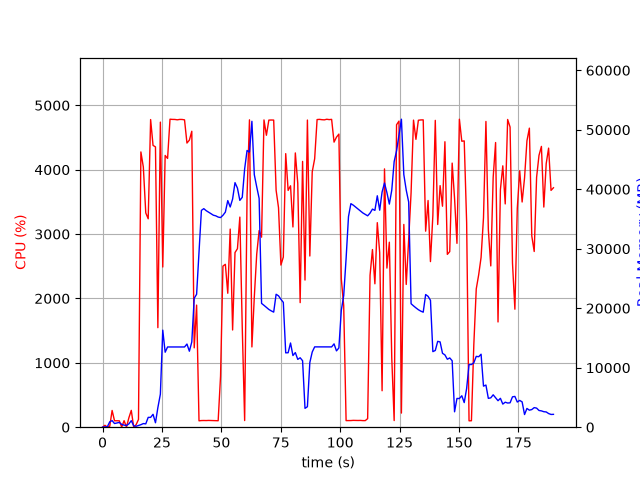

Source data for this figure (header and first rows):
elapsed_time, nproc, cpu, mem_real, mem_virtual
3.814697265625e-05, 1, 0.0, 5.98, 18449
1.006, 2, 29.8, 54.38, 237.9
2.013, 2, 1.0, 59.91, 243
3.02, 5, 12.9, 895.4, 10079
4.028, 5, 260.1, 1108, 12429
5.035, 3, 100.2, 616, 5101
6.043, 3, 99.3, 717, 5197
7.05, 3, 99.3, 802.7, 5309
8.057, 5, 2.0, 471.9, 13537
9.066, 3, 101.2, 350.2, 4731
10.07, 3, 1.0, 285.8, 4687
11.08, 4, 146.6, 553.4, 13998
12.09, 7, 261.4, 1096, 22911
13.1, 3, 2.0, 239.6, 6139
14.11, 1, 38.6, 152.9, 1012
15.12, 1, 119.8, 291.6, 29298
16.13, 1, 4276, 422.3, 29310
17.16, 1, 4042, 608.5, 29340
18.19, 1, 3329, 562, 29924
19.21, 1, 3237, 1651, 31204
20.23, 1, 4779, 1651, 31204
21.25, 1, 4377, 2169, 32748
22.27, 1, 4355, 745.1, 32748
23.28, 1, 1546, 3293, 35084
24.33, 1, 4739, 5553, 37142
25.34, 1, 2488, 16318, 54064
26.35, 1, 4221, 12606, 54064
27.36, 1, 4175, 13488, 54064
28.38, 1, 4784, 13488, 54064
29.4, 1, 4781, 13488, 54064
30.42, 1, 4780, 13488, 54064
31.44, 1, 4775, 13488, 54064
32.46, 1, 4781, 13488, 54064
33.48, 1, 4780, 13488, 54064
34.5, 1, 4774, 13488, 54064
35.52, 1, 4414, 13982, 54064
36.54, 1, 4459, 12774, 54064
37.55, 1, 4597, 14338, 58212
38.57, 1, 1233, 21675, 69673
39.58, 1, 1897, 22346, 90153
40.59, 1, 99.2, 29466, 90153
41.6, 1, 103.2, 36453, 90153
42.6, 1, 104.1, 36741, 90153
43.61, 1, 103.2, 36402, 90153
44.62, 1, 105.1, 36140, 90153
45.63, 1, 104.1, 35895, 90153
46.63, 1, 102.3, 35640, 90153
47.64, 1, 101.4, 35535, 90153
48.65, 1, 100.3, 35328, 90153
49.65, 1, 793.4, 35243, 90153
50.66, 1, 2503, 35628, 90153
51.67, 1, 2530, 36155, 90153
52.69, 1, 2081, 38097, 90153
53.72, 1, 3077, 37020, 90153
54.73, 1, 1510, 38357, 114729
55.74, 1, 2713, 41112, 114729
56.76, 1, 2772, 40202, 114747
57.77, 1, 3264, 38132, 114747
58.79, 1, 1547, 38650, 114747
59.79, 1, 103.2, 43432, 114747
... 128 more rows
